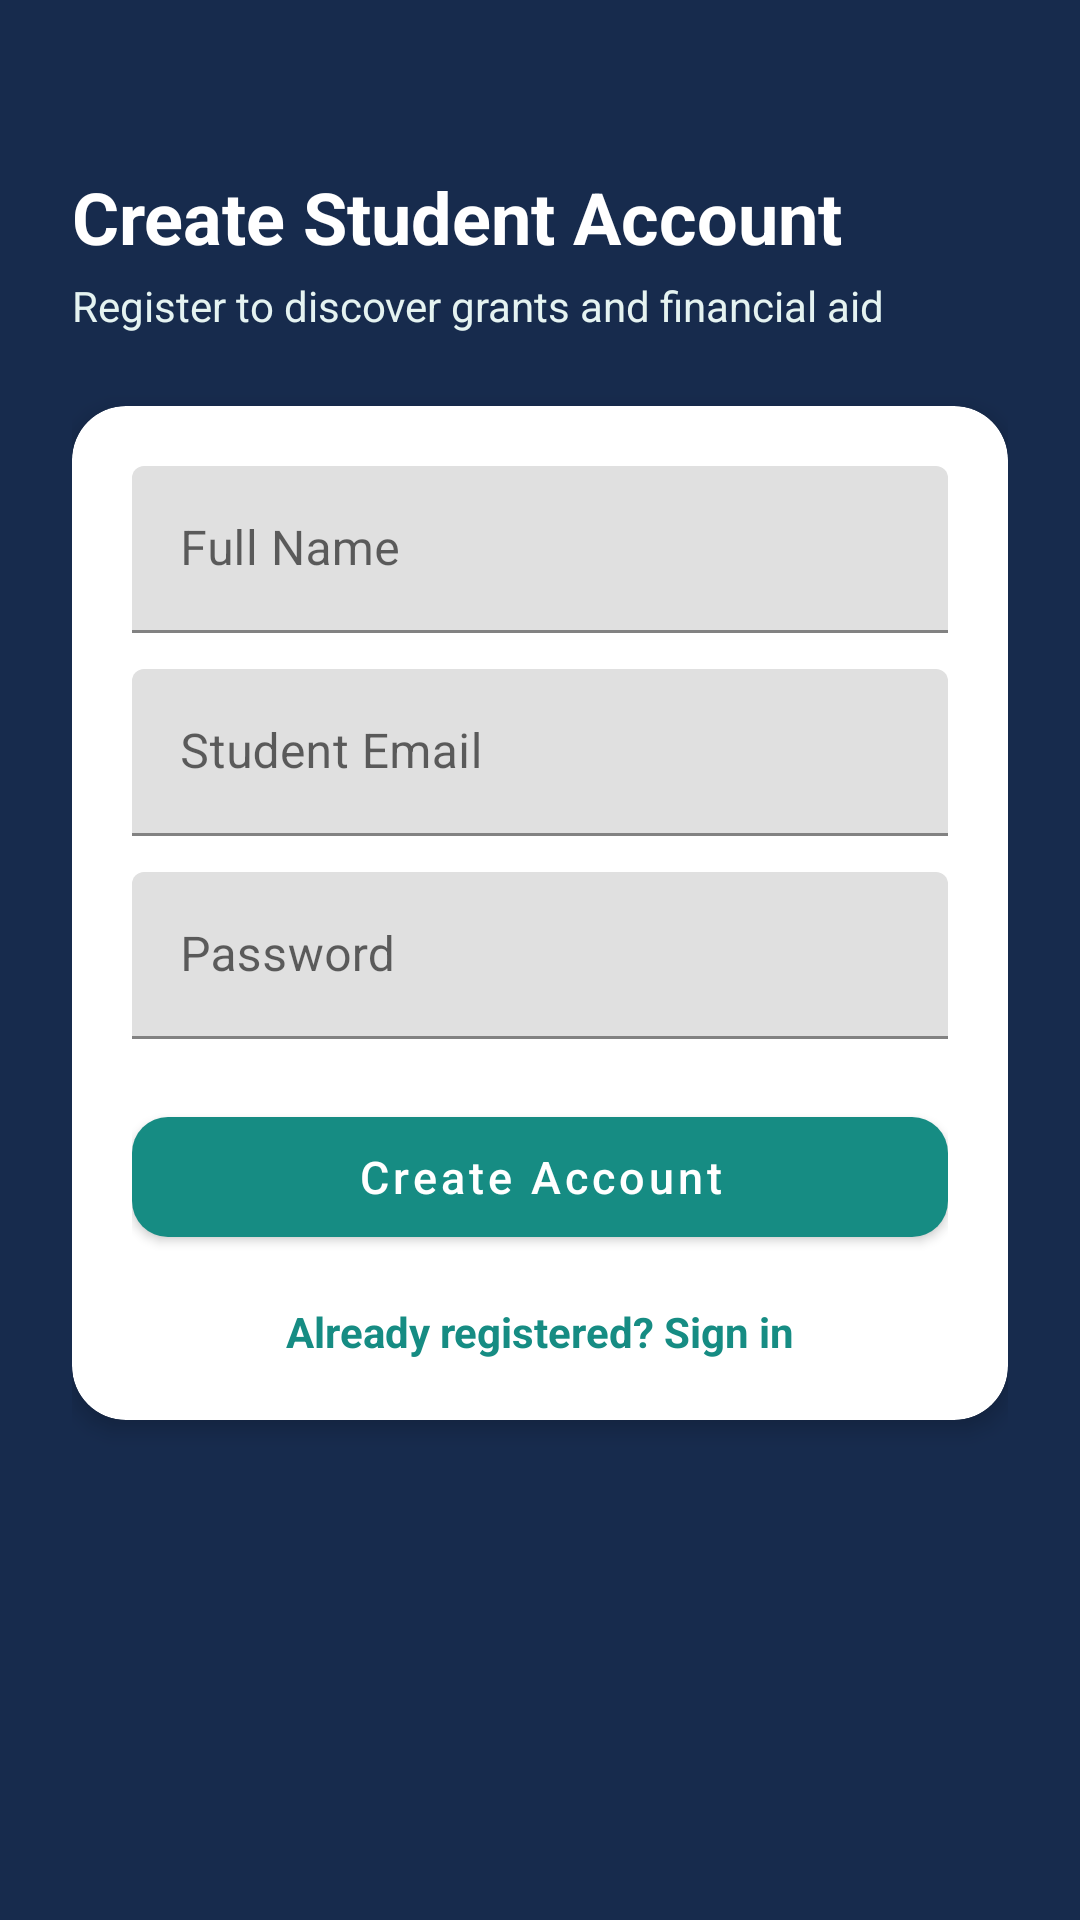

Write the Android layout XML for this screen, with the resource values it uses.
<!-- AndroidManifest.xml: application theme Theme.ScholarshipDiscovery -->
<!-- res/layout/activity_register.xml -->
<?xml version="1.0" encoding="utf-8"?>
<ScrollView xmlns:android="http://schemas.android.com/apk/res/android"
    xmlns:app="http://schemas.android.com/apk/res-auto"
    android:layout_width="match_parent"
    android:layout_height="match_parent"
    android:background="@color/deep_navy"
    android:fillViewport="true">

    <androidx.constraintlayout.widget.ConstraintLayout
        android:layout_width="match_parent"
        android:layout_height="wrap_content"
        android:padding="24dp">

        <TextView
            android:id="@+id/registerTitle"
            android:layout_width="wrap_content"
            android:layout_height="wrap_content"
            android:layout_marginTop="32dp"
            android:text="Create Student Account"
            android:textColor="@color/white"
            android:textSize="24sp"
            android:textStyle="bold"
            app:layout_constraintStart_toStartOf="parent"
            app:layout_constraintTop_toTopOf="parent" />

        <TextView
            android:id="@+id/registerSubtitle"
            android:layout_width="wrap_content"
            android:layout_height="wrap_content"
            android:layout_marginTop="4dp"
            android:text="Register to discover grants and financial aid"
            android:textColor="@color/soft_teal"
            android:textSize="14sp"
            app:layout_constraintStart_toStartOf="parent"
            app:layout_constraintTop_toBottomOf="@id/registerTitle" />

        <com.google.android.material.card.MaterialCardView
            android:layout_width="0dp"
            android:layout_height="wrap_content"
            android:layout_marginTop="24dp"
            app:cardBackgroundColor="@color/white"
            app:cardCornerRadius="18dp"
            app:cardElevation="4dp"
            app:layout_constraintEnd_toEndOf="parent"
            app:layout_constraintStart_toStartOf="parent"
            app:layout_constraintTop_toBottomOf="@id/registerSubtitle">

            <LinearLayout
                android:layout_width="match_parent"
                android:layout_height="wrap_content"
                android:orientation="vertical"
                android:padding="20dp">

                <com.google.android.material.textfield.TextInputLayout
                    android:layout_width="match_parent"
                    android:layout_height="wrap_content"
                    android:hint="Full Name">

                    <com.google.android.material.textfield.TextInputEditText
                        android:id="@+id/fullNameEditText"
                        android:layout_width="match_parent"
                        android:layout_height="wrap_content"
                        android:inputType="textPersonName" />
                </com.google.android.material.textfield.TextInputLayout>

                <com.google.android.material.textfield.TextInputLayout
                    android:layout_width="match_parent"
                    android:layout_height="wrap_content"
                    android:layout_marginTop="12dp"
                    android:hint="Student Email">

                    <com.google.android.material.textfield.TextInputEditText
                        android:id="@+id/registerEmailEditText"
                        android:layout_width="match_parent"
                        android:layout_height="wrap_content"
                        android:inputType="textEmailAddress" />
                </com.google.android.material.textfield.TextInputLayout>

                <com.google.android.material.textfield.TextInputLayout
                    android:layout_width="match_parent"
                    android:layout_height="wrap_content"
                    android:layout_marginTop="12dp"
                    android:hint="Password">

                    <com.google.android.material.textfield.TextInputEditText
                        android:id="@+id/registerPasswordEditText"
                        android:layout_width="match_parent"
                        android:layout_height="wrap_content"
                        android:inputType="textPassword" />
                </com.google.android.material.textfield.TextInputLayout>

                <com.google.android.material.button.MaterialButton
                    android:id="@+id/registerButton"
                    android:layout_width="match_parent"
                    android:layout_height="52dp"
                    android:layout_marginTop="20dp"
                    android:text="Create Account"
                    android:textAllCaps="false"
                    android:textSize="15sp"
                    app:backgroundTint="@color/teal"
                    app:cornerRadius="12dp" />

                <TextView
                    android:id="@+id/loginLinkTextView"
                    android:layout_width="wrap_content"
                    android:layout_height="wrap_content"
                    android:layout_gravity="center"
                    android:layout_marginTop="16dp"
                    android:text="Already registered? Sign in"
                    android:textColor="@color/teal"
                    android:textStyle="bold" />

            </LinearLayout>
        </com.google.android.material.card.MaterialCardView>

    </androidx.constraintlayout.widget.ConstraintLayout>
</ScrollView>
<!-- resources referenced by this layout -->
<resources>
  <color name="deep_navy">#172B4D</color>
  <color name="soft_teal">#E5F3F1</color>
  <color name="teal">#168C83</color>
  <color name="white">#FFFFFF</color>
  <style name="Theme.ScholarshipDiscovery" parent="Theme.MaterialComponents.DayNight.NoActionBar">
          
          <item name="colorPrimary">@color/deep_navy</item>
          <item name="colorPrimaryVariant">@color/deep_navy</item>
          <item name="colorOnPrimary">@color/white</item>
          
          <item name="colorSecondary">@color/teal</item>
          <item name="colorSecondaryVariant">@color/warm_gold</item>
          <item name="colorOnSecondary">@color/white</item>
          
          <item name="android:statusBarColor">@color/deep_navy</item>
          <item name="android:windowBackground">@color/off_white</item>
      </style>
  <color name="warm_gold">#E8B75A</color>
  <color name="off_white">#F8FAFC</color>
</resources>
